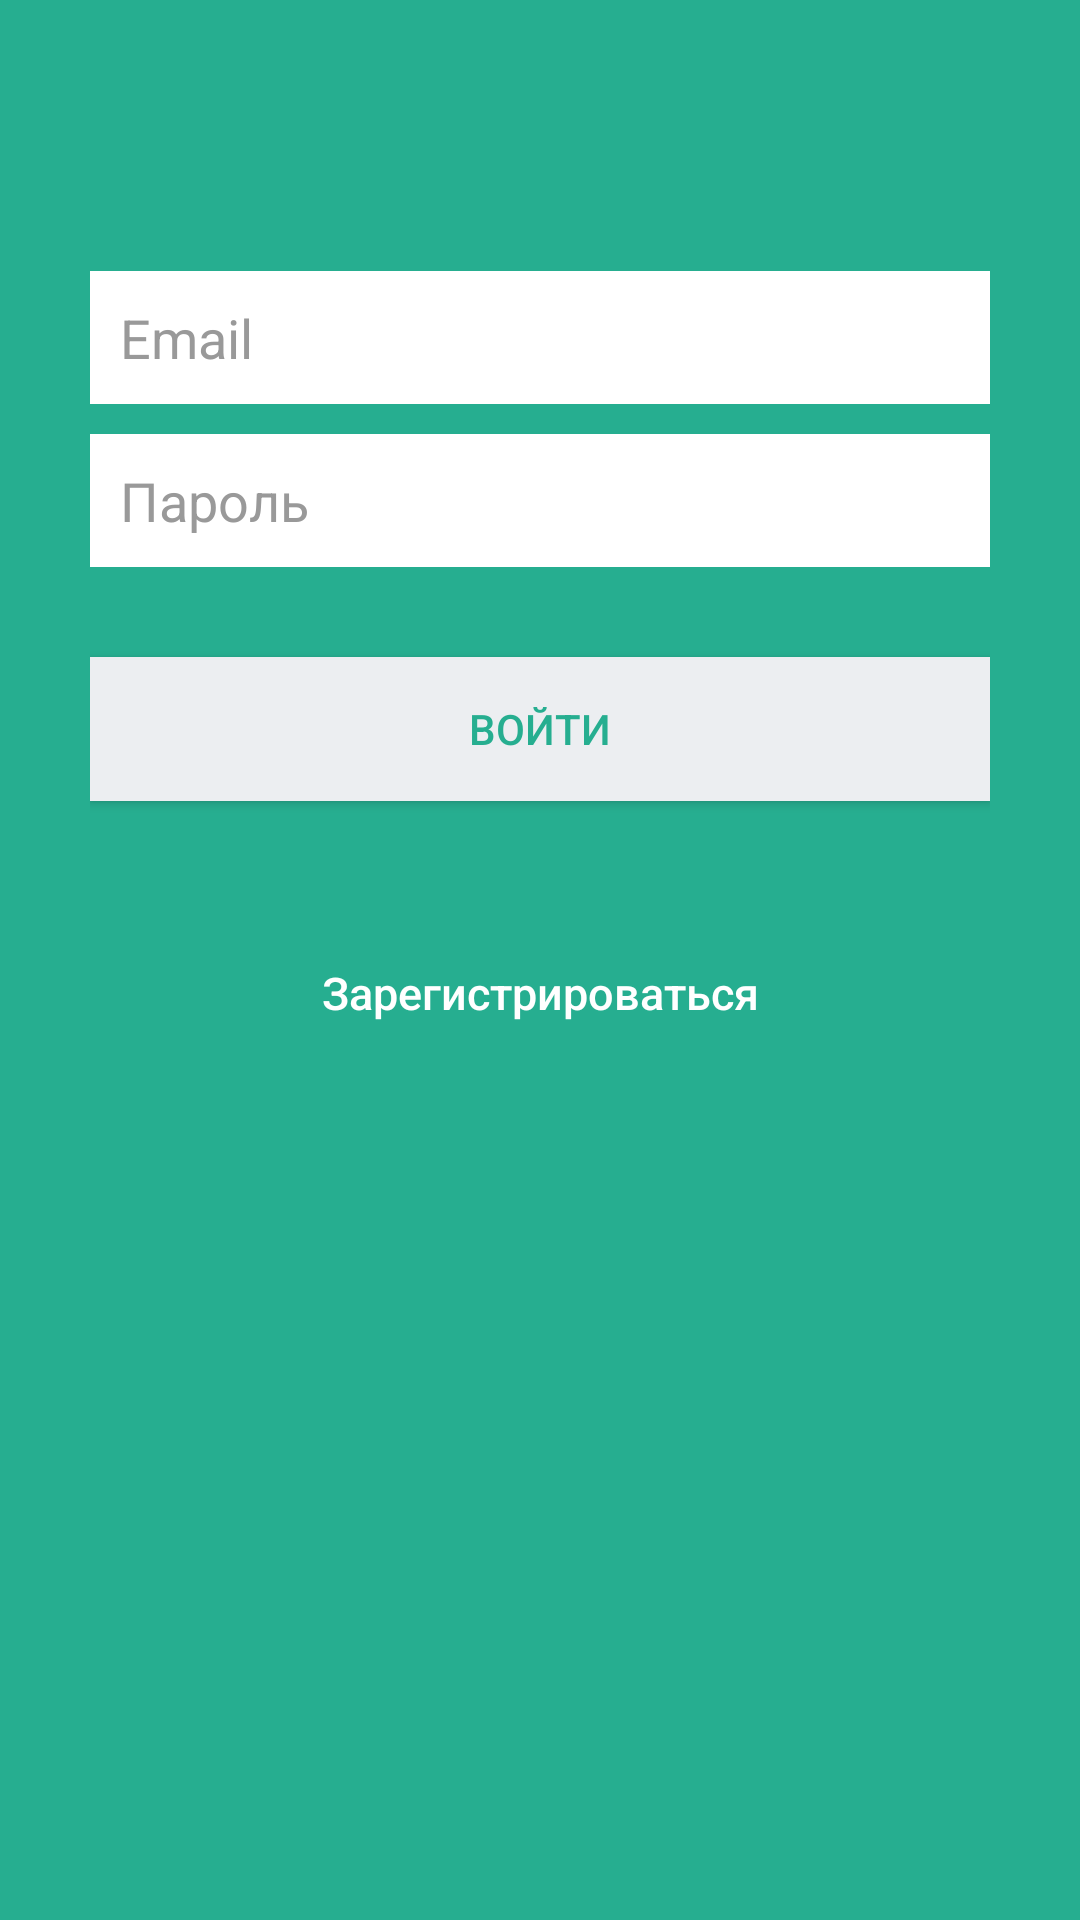

Here is an Android app screen rendered from its layout file. Give the layout XML and the strings, colors and styles it references.
<!-- AndroidManifest.xml: application theme AppTheme -->
<!-- res/layout/activity_login.xml -->
<?xml version="1.0" encoding="utf-8"?>
<LinearLayout xmlns:android="http://schemas.android.com/apk/res/android"
    android:layout_width="fill_parent"
    android:layout_height="fill_parent"
    android:background="@color/bg_login"
    android:gravity="center"
    android:orientation="vertical"
    android:padding="10dp" >

    <LinearLayout
        android:layout_width="fill_parent"
        android:layout_height="459dp"
        android:layout_gravity="center"
        android:orientation="vertical"
        android:paddingLeft="20dp"
        android:paddingRight="20dp">

        <EditText
            android:id="@+id/email"
            android:layout_width="fill_parent"
            android:layout_height="wrap_content"
            android:layout_marginBottom="10dp"
            android:background="@color/white"
            android:hint="@string/hint_email"
            android:inputType="textEmailAddress"
            android:padding="10dp"
            android:singleLine="true"
            android:textColor="@color/input_login"
            android:textColorHint="@color/input_login_hint" />

        <EditText
            android:id="@+id/password"
            android:layout_width="fill_parent"
            android:layout_height="wrap_content"
            android:layout_marginBottom="10dp"
            android:background="@color/white"
            android:hint="@string/hint_password"
            android:inputType="textPassword"
            android:padding="10dp"
            android:singleLine="true"
            android:textColor="@color/input_login"
            android:textColorHint="@color/input_login_hint" />

        

        <Button
            android:id="@+id/btnLogin"
            android:layout_width="fill_parent"
            android:layout_height="wrap_content"
            android:layout_marginTop="20dip"
            android:background="@color/btn_login_bg"
            android:text="@string/btn_login"
            android:textColor="@color/btn_login" />

        

        <Button
            android:id="@+id/btnLinkToRegisterScreen"
            android:layout_width="fill_parent"
            android:layout_height="wrap_content"
            android:layout_marginTop="40dip"
            android:background="@null"
            android:text="@string/btn_link_to_register"
            android:textAllCaps="false"
            android:textColor="@color/white"
            android:textSize="15dp" />
    </LinearLayout>

</LinearLayout>
<!-- resources referenced by this layout -->
<resources>
  <color name="bg_login">#26ae90</color>
  <color name="btn_login">#26ae90</color>
  <color name="btn_login_bg">#eceef1</color>
  <color name="input_login">#222222</color>
  <color name="input_login_hint">#999999</color>
  <color name="white">#ffffff</color>
  <string name="btn_link_to_register">Зарегистрироваться</string>
  <string name="btn_login">Войти</string>
  <string name="hint_email">Email</string>
  <string name="hint_password">Пароль</string>
  <style name="AppTheme" parent="AppBaseTheme">
          
      </style>
  <style name="AppBaseTheme" parent="Theme.AppCompat.Light">
          
      </style>
</resources>
